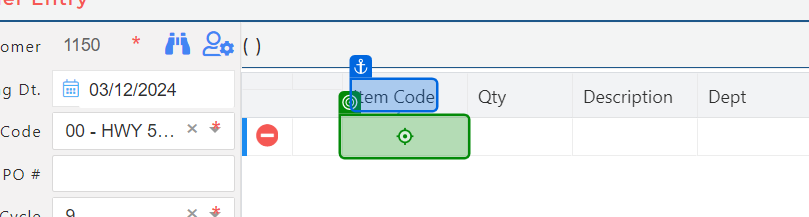
Task: Test Automation Project
Workflow: GS_RO_040_Item_Search_Frame_Filter

Step 1 [then]: type "["?" +"[k(Enter)]"]" into the element in window 'CloudIO' (chrome.exe)

Step 2: check the element in window 'CloudIO' (chrome.exe) (no picture)

Step 3: click on the text in window 'CloudIO' (chrome.exe) (no picture)

Step 4: click on the element in window 'CloudIO' (chrome.exe) (no picture)

Step 5: click on the element 'Uncheck All' in window 'CloudIO' (chrome.exe) (no picture)

Step 6: get-text from the element '000026 (1)' in window 'CloudIO' (chrome.exe) (no picture)

Step 7: click on the element in window 'CloudIO' (chrome.exe) (no picture)

Step 8: click on the text in window 'CloudIO' (chrome.exe) (no picture)

Step 9: click on the element 'Show Blanks' in window 'CloudIO' (chrome.exe) (no picture)

Step 10: get-text from the heading in window 'CloudIO' (chrome.exe) (no picture)

Step 11: click on the text in window 'CloudIO' (chrome.exe) (no picture)

Step 12: click on the element 'Show Non Blanks' in window 'CloudIO' (chrome.exe) (no picture)

Step 13: get-text from the element in window 'CloudIO' (chrome.exe) (no picture)

Step 14 [try]: check the button 'Yes' in window 'CloudIO' (chrome.exe) (no picture)

Step 15 [try]: click on the button 'Yes' in window 'CloudIO' (chrome.exe) (no picture)

Step 16 [try]: click on the graphic in window 'CloudIO - Google Chrome' (chrome.exe) (no picture)

Step 17: click on the paragraph in window 'CloudIO' (chrome.exe) (no picture)

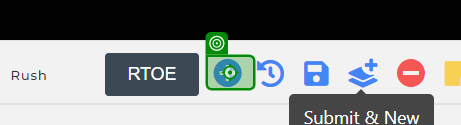
Step 18 [try]: click on the text in window 'CloudIO' (chrome.exe)
